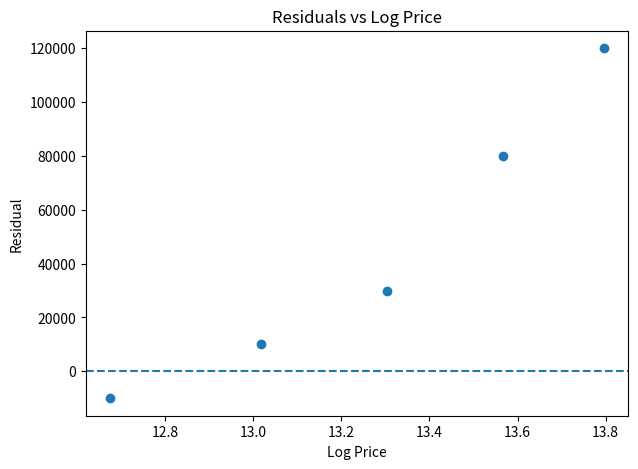

Python code for this plot:
import numpy as np
import matplotlib.pyplot as plt

actual=np.array([320000,450000,600000,780000,980000])

pred=np.array([330000,440000,570000,700000,860000])

log_price=np.log1p(actual)

residuals=actual-pred

plt.figure(figsize=(7,5))

plt.scatter(log_price,residuals)

plt.axhline(
    0,
    linestyle="--"
)

plt.xlabel("Log Price")

plt.ylabel("Residual")

plt.title("Residuals vs Log Price")

plt.show()
